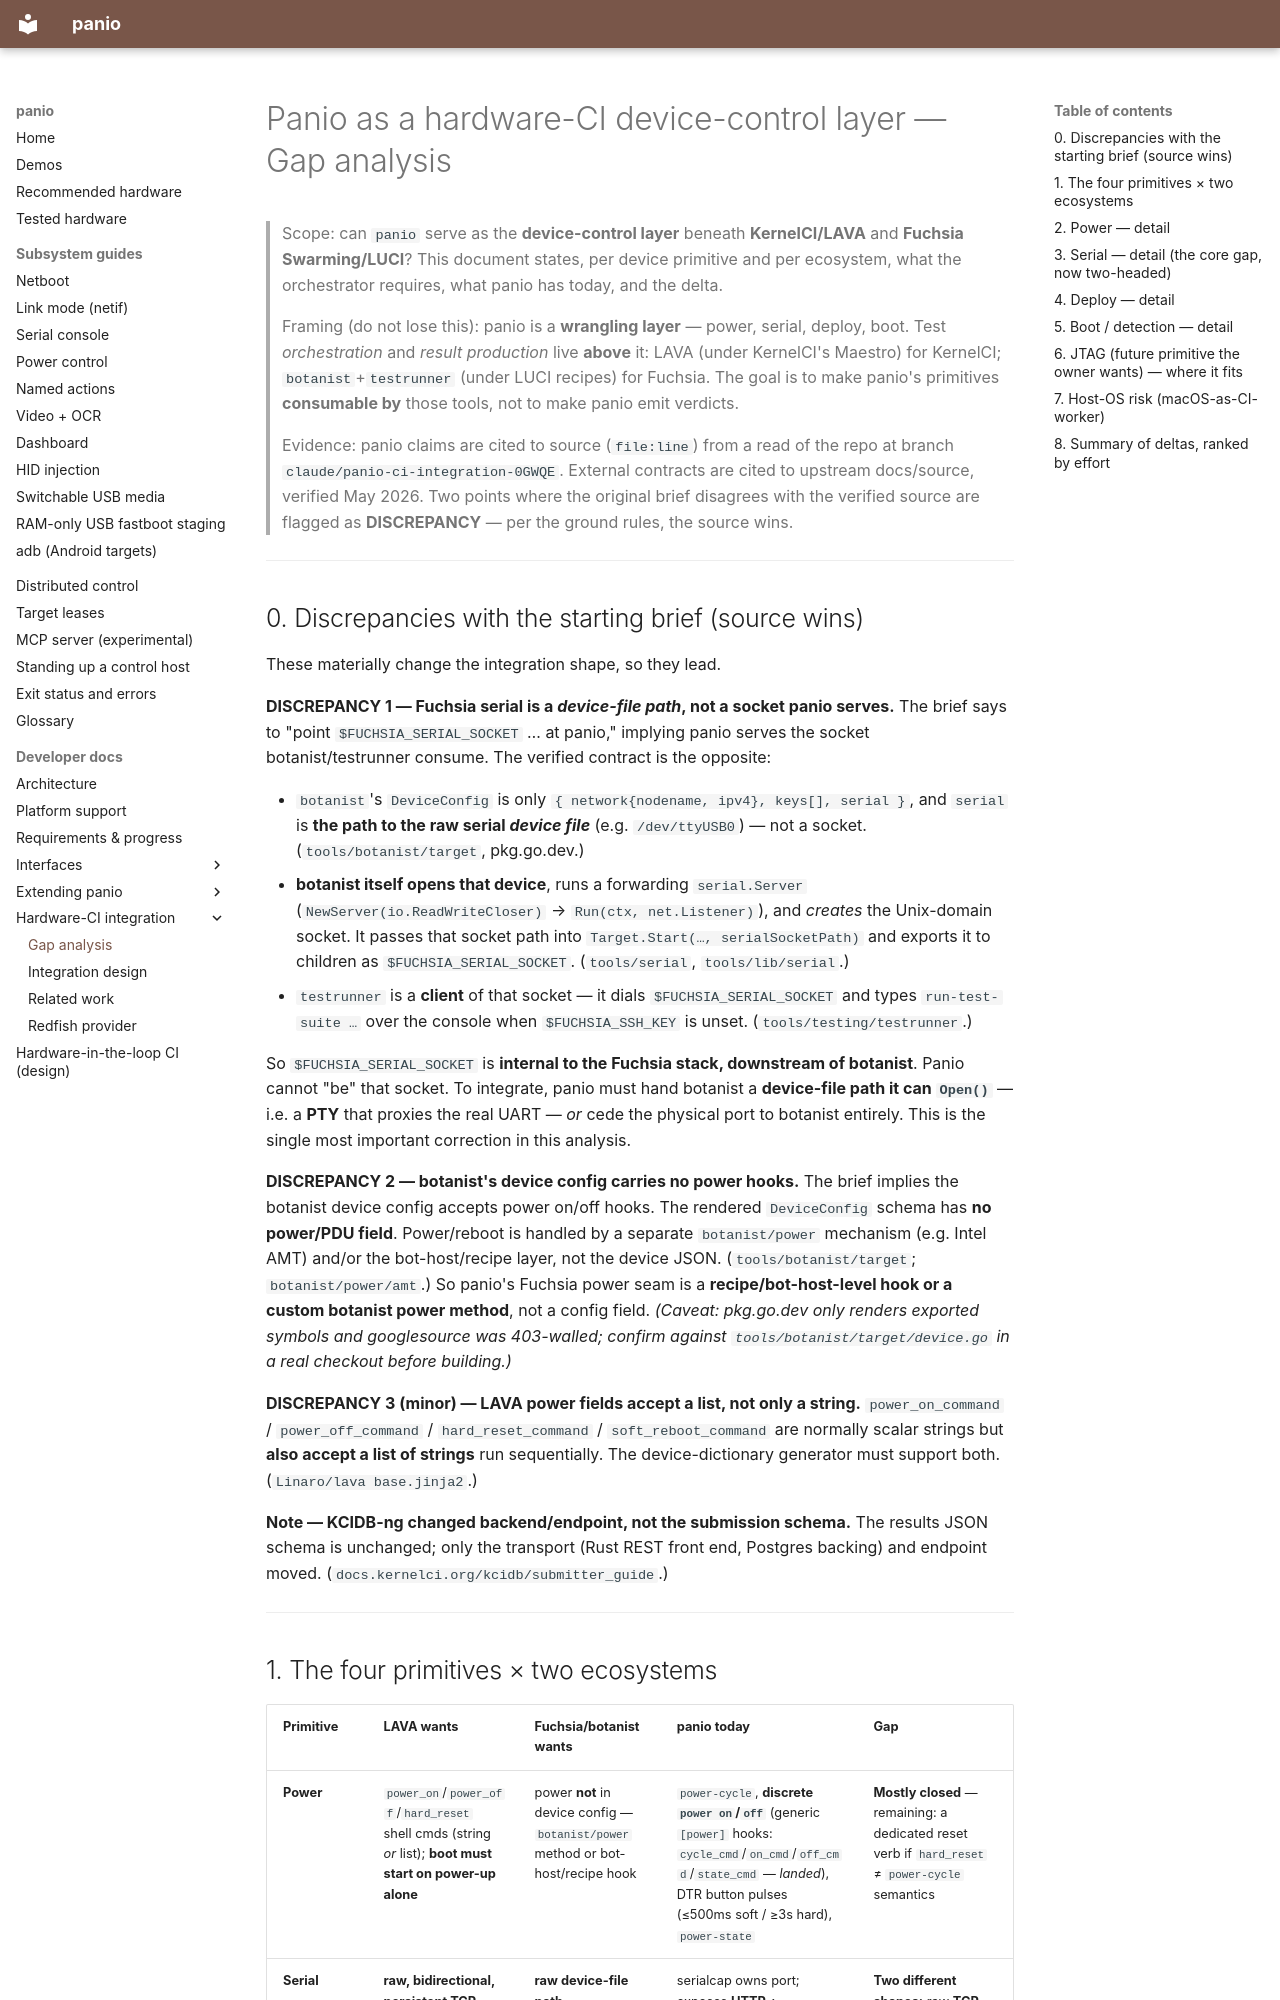

repository: curtisgalloway/panio · page: dev/ci-integration/gap-analysis/index.html · generator: mkdocs

# Panio as a hardware-CI device-control layer — Gap analysis

> Scope: can `panio` serve as the **device-control layer** beneath **KernelCI/LAVA**
> and **Fuchsia Swarming/LUCI**? This document states, per device primitive and per
> ecosystem, what the orchestrator requires, what panio has today, and the delta.
>
> Framing (do not lose this): panio is a **wrangling layer** — power, serial, deploy,
> boot. Test *orchestration* and *result production* live **above** it: LAVA (under
> KernelCI's Maestro) for KernelCI; `botanist`+`testrunner` (under LUCI recipes) for
> Fuchsia. The goal is to make panio's primitives **consumable by** those tools, not
> to make panio emit verdicts.
>
> Evidence: panio claims are cited to source (`file:line`) from a read of the repo at
> branch `claude/panio-ci-integration-0GWQE`. External contracts are cited to upstream
> docs/source, verified May 2026. Two points where the original brief disagrees with the
> verified source are flagged as **DISCREPANCY** — per the ground rules, the source wins.

---

## 0. Discrepancies with the starting brief (source wins)

These materially change the integration shape, so they lead.

**DISCREPANCY 1 — Fuchsia serial is a *device-file path*, not a socket panio serves.**
The brief says to "point `$FUCHSIA_SERIAL_SOCKET` … at panio," implying panio serves
the socket botanist/testrunner consume. The verified contract is the opposite:

- `botanist`'s `DeviceConfig` is only `{ network{nodename, ipv4}, keys[], serial }`, and
  `serial` is **the path to the raw serial *device file*** (e.g. `/dev/ttyUSB0`) — not a
  socket. (`tools/botanist/target`, pkg.go.dev.)
- **botanist itself opens that device**, runs a forwarding `serial.Server`
  (`NewServer(io.ReadWriteCloser)` → `Run(ctx, net.Listener)`), and *creates* the
  Unix-domain socket. It passes that socket path into `Target.Start(…, serialSocketPath)`
  and exports it to children as `$FUCHSIA_SERIAL_SOCKET`. (`tools/serial`, `tools/lib/serial`.)
- `testrunner` is a **client** of that socket — it dials `$FUCHSIA_SERIAL_SOCKET` and types
  `run-test-suite …` over the console when `$FUCHSIA_SSH_KEY` is unset. (`tools/testing/testrunner`.)

So `$FUCHSIA_SERIAL_SOCKET` is **internal to the Fuchsia stack, downstream of botanist**.
Panio cannot "be" that socket. To integrate, panio must hand botanist a **device-file
path it can `Open()`** — i.e. a **PTY** that proxies the real UART — *or* cede the physical
port to botanist entirely. This is the single most important correction in this analysis.

**DISCREPANCY 2 — botanist's device config carries no power hooks.**
The brief implies the botanist device config accepts power on/off hooks. The rendered
`DeviceConfig` schema has **no power/PDU field**. Power/reboot is handled by a separate
`botanist/power` mechanism (e.g. Intel AMT) and/or the bot-host/recipe layer, not the device
JSON. (`tools/botanist/target`; `botanist/power/amt`.) So panio's Fuchsia power seam is a
**recipe/bot-host-level hook or a custom botanist power method**, not a config field.
*(Caveat: pkg.go.dev only renders exported symbols and googlesource was 403-walled; confirm
against `tools/botanist/target/device.go` in a real checkout before building.)*

**DISCREPANCY 3 (minor) — LAVA power fields accept a list, not only a string.**
`power_on_command` / `power_off_command` / `hard_reset_command` / `soft_reboot_command`
are normally scalar strings but **also accept a list of strings** run sequentially. The
device-dictionary generator must support both. (`Linaro/lava base.jinja2`.)

**Note — KCIDB-ng changed backend/endpoint, not the submission schema.** The results JSON
schema is unchanged; only the transport (Rust REST front end, Postgres backing) and endpoint
moved. (`docs.kernelci.org/kcidb/submitter_guide`.)

---
